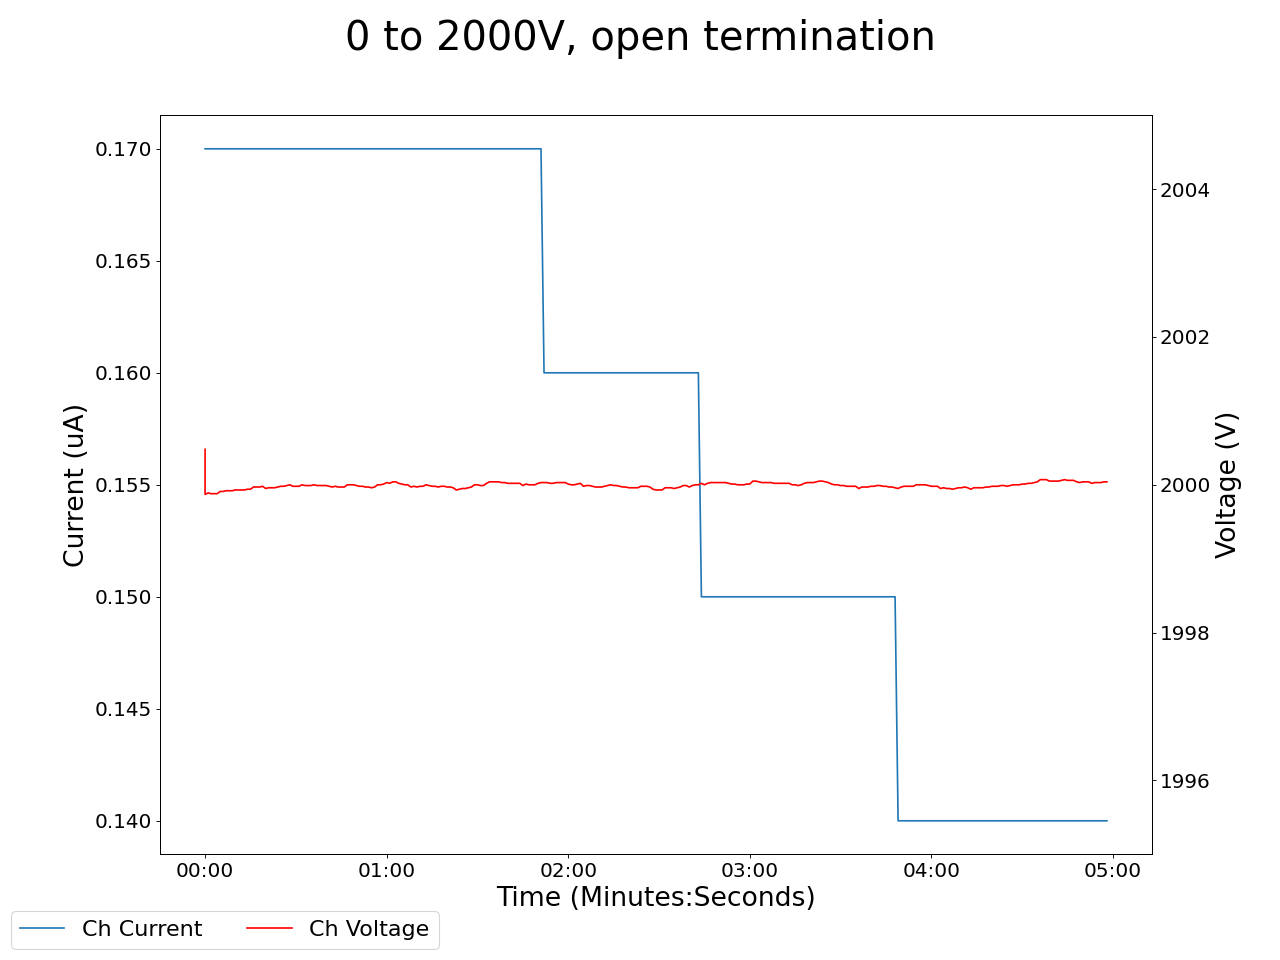

Source data for this figure (header and first rows):
2025-01-17 16:26:28.821067, 0.4099999964237213, 0.0, 0.03999999910593033, 0.0, 0.17000000178813934, 0.0, 2000.47998046875, 0.17000000178813934, 0.05999999865889549, 0.0, 0.0, 0.0, 0.15000000596046448, 0.0, 0.9399999976158142, 0.0, 0.0, 0.0, 0.0, 0.0, 0.4699999988079071, 0.0, 0.5299999713897705
2025-01-17 16:26:29.820962, 0.41, 0.0, 0.04, 0.0, 0.17, 0.0, 2000, 0.17, 0.06, 0.0, 0.0, 0.0, 0.15, 0.0, 0.94, 0.0, 0.0, 0.0, 0.0, 0.0, 0.47, 0.0, 0.54
2025-01-17 16:26:30.820962, 0.41, 0.0, 0.04, 0.0, 0.17, 0.0, 2000, 0.17, 0.06, 0.0, 0.0, 0.0, 0.15, 0.0, 0.94, 0.0, 0.0, 0.0, 0.0, 0.0, 0.47, 0.0, 0.54
2025-01-17 16:26:31.820962, 0.41, 0.0, 0.04, 0.0, 0.17, 0.0, 2000, 0.17, 0.06, 0.0, 0.0, 0.0, 0.15, 0.0, 0.94, 0.0, 0.0, 0.0, 0.0, 0.0, 0.47, 0.0, 0.54
2025-01-17 16:26:32.820962, 0.41, 0.0, 0.04, 0.0, 0.17, 0.0, 2000, 0.17, 0.06, 0.0, 0.0, 0.0, 0.15, 0.0, 0.94, 0.0, 0.0, 0.0, 0.0, 0.0, 0.47, 0.0, 0.54
2025-01-17 16:26:33.820962, 0.41, 0.0, 0.04, 0.0, 0.17, 0.0, 2000, 0.17, 0.06, 0.0, 0.0, 0.0, 0.15, 0.0, 0.94, 0.0, 0.0, 0.0, 0.0, 0.0, 0.47, 0.0, 0.54
2025-01-17 16:26:34.820961, 0.41, 0.0, 0.04, 0.0, 0.17, 0.0, 2000, 0.17, 0.06, 0.0, 0.0, 0.0, 0.15, 0.0, 0.94, 0.0, 0.0, 0.0, 0.0, 0.0, 0.47, 0.0, 0.54
2025-01-17 16:26:35.820961, 0.41, 0.0, 0.04, 0.0, 0.16, 0.0, 2000, 0.17, 0.06, 0.0, 0.0, 0.0, 0.15, 0.0, 0.94, 0.0, 0.0, 0.0, 0.0, 0.0, 0.47, 0.0, 0.54
2025-01-17 16:26:36.820962, 0.41, 0.0, 0.04, 0.0, 0.16, 0.0, 2000, 0.17, 0.06, 0.0, 0.0, 0.0, 0.15, 0.0, 0.94, 0.0, 0.0, 0.0, 0.0, 0.0, 0.47, 0.0, 0.54
2025-01-17 16:26:37.820962, 0.41, 0.0, 0.04, 0.0, 0.16, 0.0, 2000, 0.17, 0.06, 0.0, 0.0, 0.0, 0.15, 0.0, 0.94, 0.0, 0.0, 0.0, 0.0, 0.0, 0.47, 0.0, 0.54
2025-01-17 16:26:38.820962, 0.41, 0.0, 0.04, 0.0, 0.16, 0.0, 2000, 0.17, 0.06, 0.0, 0.0, 0.0, 0.15, 0.0, 0.94, 0.0, 0.0, 0.0, 0.0, 0.0, 0.47, 0.0, 0.54
2025-01-17 16:26:39.820962, 0.41, 0.0, 0.04, 0.0, 0.16, 0.0, 2000, 0.17, 0.06, 0.0, 0.0, 0.0, 0.15, 0.0, 0.94, 0.0, 0.0, 0.0, 0.0, 0.0, 0.47, 0.0, 0.54
2025-01-17 16:26:40.820962, 0.41, 0.0, 0.04, 0.0, 0.16, 0.0, 2000, 0.17, 0.06, 0.0, 0.0, 0.0, 0.15, 0.0, 0.94, 0.0, 0.0, 0.0, 0.0, 0.0, 0.47, 0.0, 0.54
2025-01-17 16:26:41.820962, 0.41, 0.0, 0.04, 0.0, 0.16, 0.0, 2000, 0.17, 0.06, 0.0, 0.0, 0.0, 0.15, 0.0, 0.94, 0.0, 0.0, 0.0, 0.0, 0.0, 0.47, 0.0, 0.54
2025-01-17 16:26:42.820962, 0.41, 0.0, 0.04, 0.0, 0.16, 0.0, 2000, 0.17, 0.06, 0.0, 0.0, 0.0, 0.15, 0.0, 0.94, 0.0, 0.0, 0.0, 0.0, 0.0, 0.47, 0.0, 0.54
2025-01-17 16:26:43.820962, 0.41, 0.0, 0.04, 0.0, 0.16, 0.0, 2000, 0.17, 0.06, 0.0, 0.0, 0.0, 0.15, 0.0, 0.94, 0.0, 0.0, 0.0, 0.0, 0.0, 0.47, 0.0, 0.54
2025-01-17 16:26:44.820962, 0.41, 0.0, 0.04, 0.0, 0.16, 0.0, 2000, 0.17, 0.06, 0.0, 0.0, 0.0, 0.15, 0.0, 0.94, 0.0, 0.0, 0.0, 0.0, 0.0, 0.47, 0.0, 0.54
2025-01-17 16:26:45.820962, 0.4, 0.0, 0.04, 0.0, 0.16, 0.0, 2000, 0.17, 0.06, 0.0, 0.0, 0.0, 0.15, 0.0, 0.94, 0.0, 0.0, 0.0, 0.0, 0.0, 0.47, 0.0, 0.54
2025-01-17 16:26:46.820962, 0.4, 0.0, 0.04, 0.0, 0.16, 0.0, 2000, 0.17, 0.06, 0.0, 0.0, 0.0, 0.15, 0.0, 0.94, 0.0, 0.0, 0.0, 0.0, 0.0, 0.47, 0.0, 0.54
2025-01-17 16:26:47.820962, 0.4, 0.0, 0.04, 0.0, 0.16, 0.0, 2000, 0.17, 0.06, 0.0, 0.0, 0.0, 0.15, 0.0, 0.94, 0.0, 0.0, 0.0, 0.0, 0.0, 0.47, 0.0, 0.54
2025-01-17 16:26:48.820962, 0.4, 0.0, 0.04, 0.0, 0.16, 0.0, 2000, 0.17, 0.06, 0.0, 0.0, 0.0, 0.15, 0.0, 0.94, 0.0, 0.0, 0.0, 0.0, 0.0, 0.47, 0.0, 0.54
2025-01-17 16:26:49.820962, 0.4, 0.0, 0.04, 0.0, 0.16, 0.0, 2000, 0.17, 0.06, 0.0, 0.0, 0.0, 0.15, 0.0, 0.94, 0.0, 0.0, 0.0, 0.0, 0.0, 0.47, 0.0, 0.54
2025-01-17 16:26:50.820962, 0.4, 0.0, 0.04, 0.0, 0.16, 0.0, 2000, 0.17, 0.06, 0.0, 0.0, 0.0, 0.15, 0.0, 0.94, 0.0, 0.0, 0.0, 0.0, 0.0, 0.47, 0.0, 0.54
2025-01-17 16:26:51.820962, 0.4, 0.0, 0.04, 0.0, 0.16, 0.0, 2000, 0.17, 0.06, 0.0, 0.0, 0.0, 0.15, 0.0, 0.94, 0.0, 0.0, 0.0, 0.0, 0.0, 0.47, 0.0, 0.54
2025-01-17 16:26:52.820962, 0.4, 0.0, 0.04, 0.0, 0.16, 0.0, 2000, 0.17, 0.06, 0.0, 0.0, 0.0, 0.15, 0.0, 0.94, 0.0, 0.0, 0.0, 0.0, 0.0, 0.47, 0.0, 0.54
2025-01-17 16:26:53.820963, 0.4, 0.0, 0.04, 0.0, 0.16, 0.0, 2000, 0.17, 0.06, 0.0, 0.0, 0.0, 0.15, 0.0, 0.94, 0.0, 0.0, 0.0, 0.0, 0.0, 0.47, 0.0, 0.54
2025-01-17 16:26:54.820963, 0.4, 0.0, 0.04, 0.0, 0.16, 0.0, 2000, 0.17, 0.06, 0.0, 0.0, 0.0, 0.15, 0.0, 0.94, 0.0, 0.0, 0.0, 0.0, 0.0, 0.47, 0.0, 0.54
2025-01-17 16:26:55.820962, 0.4, 0.0, 0.04, 0.0, 0.16, 0.0, 2000, 0.17, 0.06, 0.0, 0.0, 0.0, 0.15, 0.0, 0.94, 0.0, 0.0, 0.0, 0.0, 0.0, 0.47, 0.0, 0.54
2025-01-17 16:26:56.820963, 0.4, 0.0, 0.04, 0.0, 0.16, 0.0, 2000, 0.17, 0.06, 0.0, 0.0, 0.0, 0.15, 0.0, 0.94, 0.0, 0.0, 0.0, 0.0, 0.0, 0.47, 0.0, 0.54
2025-01-17 16:26:57.820963, 0.4, 0.0, 0.04, 0.0, 0.16, 0.0, 2000, 0.17, 0.06, 0.0, 0.0, 0.0, 0.15, 0.0, 0.94, 0.0, 0.0, 0.0, 0.0, 0.0, 0.47, 0.0, 0.54
2025-01-17 16:26:58.820962, 0.4, 0.0, 0.04, 0.0, 0.16, 0.0, 2000, 0.17, 0.06, 0.0, 0.0, 0.0, 0.15, 0.0, 0.94, 0.0, 0.0, 0.0, 0.0, 0.0, 0.47, 0.0, 0.54
2025-01-17 16:26:59.820962, 0.4, 0.0, 0.04, 0.0, 0.16, 0.0, 2000, 0.17, 0.06, 0.0, 0.0, 0.0, 0.15, 0.0, 0.94, 0.0, 0.0, 0.0, 0.0, 0.0, 0.47, 0.0, 0.54
2025-01-17 16:27:00.820962, 0.4, 0.0, 0.04, 0.0, 0.16, 0.0, 2000, 0.17, 0.06, 0.0, 0.0, 0.0, 0.15, 0.0, 0.94, 0.0, 0.0, 0.0, 0.0, 0.0, 0.47, 0.0, 0.54
2025-01-17 16:27:01.820962, 0.4, 0.0, 0.04, 0.0, 0.16, 0.0, 2000, 0.17, 0.06, 0.0, 0.0, 0.0, 0.15, 0.0, 0.94, 0.0, 0.0, 0.0, 0.0, 0.0, 0.47, 0.0, 0.54
2025-01-17 16:27:02.820962, 0.4, 0.0, 0.04, 0.0, 0.16, 0.0, 2000, 0.17, 0.06, 0.0, 0.0, 0.0, 0.15, 0.0, 0.94, 0.0, 0.0, 0.0, 0.0, 0.0, 0.47, 0.0, 0.54
2025-01-17 16:27:03.820962, 0.4, 0.0, 0.04, 0.0, 0.16, 0.0, 2000, 0.17, 0.06, 0.0, 0.0, 0.0, 0.15, 0.0, 0.94, 0.0, 0.0, 0.0, 0.0, 0.0, 0.47, 0.0, 0.54
2025-01-17 16:27:04.820962, 0.4, 0.0, 0.04, 0.0, 0.16, 0.0, 2000, 0.17, 0.06, 0.0, 0.0, 0.0, 0.15, 0.0, 0.94, 0.0, 0.0, 0.0, 0.0, 0.0, 0.47, 0.0, 0.54
2025-01-17 16:27:05.820962, 0.4, 0.0, 0.04, 0.0, 0.16, 0.0, 2000, 0.17, 0.06, 0.0, 0.0, 0.0, 0.15, 0.0, 0.94, 0.0, 0.0, 0.0, 0.0, 0.0, 0.47, 0.0, 0.54
2025-01-17 16:27:06.820962, 0.4, 0.0, 0.04, 0.0, 0.16, 0.0, 2000, 0.17, 0.06, 0.0, 0.0, 0.0, 0.15, 0.0, 0.95, 0.0, 0.0, 0.0, 0.0, 0.0, 0.47, 0.0, 0.54
2025-01-17 16:27:07.820962, 0.4, 0.0, 0.04, 0.0, 0.16, 0.0, 2000, 0.17, 0.06, 0.0, 0.0, 0.0, 0.15, 0.0, 0.95, 0.0, 0.0, 0.0, 0.0, 0.0, 0.47, 0.0, 0.54
2025-01-17 16:27:08.820962, 0.4, 0.0, 0.04, 0.0, 0.17, 0.0, 2000, 0.17, 0.06, 0.0, 0.0, 0.0, 0.15, 0.0, 0.95, 0.0, 0.0, 0.0, 0.0, 0.0, 0.47, 0.0, 0.54
2025-01-17 16:27:09.820962, 0.4, 0.0, 0.04, 0.0, 0.17, 0.0, 2000, 0.17, 0.06, 0.0, 0.0, 0.0, 0.15, 0.0, 0.95, 0.0, 0.0, 0.0, 0.0, 0.0, 0.47, 0.0, 0.54
2025-01-17 16:27:10.820962, 0.4, 0.0, 0.04, 0.0, 0.17, 0.0, 2000, 0.17, 0.06, 0.0, 0.0, 0.0, 0.15, 0.0, 0.95, 0.0, 0.0, 0.0, 0.0, 0.0, 0.47, 0.0, 0.54
2025-01-17 16:27:11.820962, 0.4, 0.0, 0.04, 0.0, 0.17, 0.0, 2000, 0.17, 0.06, 0.0, 0.0, 0.0, 0.15, 0.0, 0.95, 0.0, 0.0, 0.0, 0.0, 0.0, 0.47, 0.0, 0.54
2025-01-17 16:27:12.820962, 0.4, 0.0, 0.04, 0.0, 0.16, 0.0, 2000, 0.17, 0.06, 0.0, 0.0, 0.0, 0.15, 0.0, 0.95, 0.0, 0.0, 0.0, 0.0, 0.0, 0.47, 0.0, 0.54
2025-01-17 16:27:13.820962, 0.4, 0.0, 0.04, 0.0, 0.16, 0.0, 2000, 0.17, 0.06, 0.0, 0.0, 0.0, 0.15, 0.0, 0.95, 0.0, 0.0, 0.0, 0.0, 0.0, 0.47, 0.0, 0.54
2025-01-17 16:27:14.820962, 0.4, 0.0, 0.04, 0.0, 0.16, 0.0, 2000, 0.17, 0.06, 0.0, 0.0, 0.0, 0.15, 0.0, 0.95, 0.0, 0.0, 0.0, 0.0, 0.0, 0.47, 0.0, 0.54
2025-01-17 16:27:15.820962, 0.4, 0.0, 0.04, 0.0, 0.16, 0.0, 2000, 0.17, 0.06, 0.0, 0.0, 0.0, 0.15, 0.0, 0.95, 0.0, 0.0, 0.0, 0.0, 0.0, 0.47, 0.0, 0.54
2025-01-17 16:27:16.820962, 0.4, 0.0, 0.04, 0.0, 0.16, 0.0, 2000, 0.17, 0.06, 0.0, 0.0, 0.0, 0.15, 0.0, 0.95, 0.0, 0.0, 0.0, 0.0, 0.0, 0.46, 0.0, 0.54
2025-01-17 16:27:17.820962, 0.4, 0.0, 0.04, 0.0, 0.16, 0.0, 2000, 0.17, 0.06, 0.0, 0.0, 0.0, 0.15, 0.0, 0.95, 0.0, 0.0, 0.0, 0.0, 0.0, 0.46, 0.0, 0.54
2025-01-17 16:27:18.820962, 0.4, 0.0, 0.04, 0.0, 0.16, 0.0, 2000, 0.17, 0.06, 0.0, 0.0, 0.0, 0.15, 0.0, 0.95, 0.0, 0.0, 0.0, 0.0, 0.0, 0.46, 0.0, 0.54
2025-01-17 16:27:19.820962, 0.4, 0.0, 0.04, 0.0, 0.16, 0.0, 2000, 0.17, 0.06, 0.0, 0.0, 0.0, 0.15, 0.0, 0.95, 0.0, 0.0, 0.0, 0.0, 0.0, 0.46, 0.0, 0.54
2025-01-17 16:27:20.820962, 0.4, 0.0, 0.04, 0.0, 0.16, 0.0, 2000, 0.17, 0.06, 0.0, 0.0, 0.0, 0.15, 0.0, 0.95, 0.0, 0.0, 0.0, 0.0, 0.0, 0.46, 0.0, 0.54
2025-01-17 16:27:21.820960, 0.4, 0.0, 0.04, 0.0, 0.17, 0.0, 2000, 0.17, 0.06, 0.0, 0.0, 0.0, 0.15, 0.0, 0.95, 0.0, 0.0, 0.0, 0.0, 0.0, 0.46, 0.0, 0.54
2025-01-17 16:27:22.820962, 0.4, 0.0, 0.04, 0.0, 0.17, 0.0, 2000, 0.17, 0.06, 0.0, 0.0, 0.0, 0.15, 0.0, 0.95, 0.0, 0.0, 0.0, 0.0, 0.0, 0.46, 0.0, 0.54
2025-01-17 16:27:23.820962, 0.4, 0.0, 0.04, 0.0, 0.17, 0.0, 2000, 0.17, 0.06, 0.0, 0.0, 0.0, 0.15, 0.0, 0.95, 0.0, 0.0, 0.0, 0.0, 0.0, 0.46, 0.0, 0.54
2025-01-17 16:27:24.820962, 0.4, 0.0, 0.04, 0.0, 0.17, 0.0, 2000, 0.17, 0.06, 0.0, 0.0, 0.0, 0.15, 0.0, 0.95, 0.0, 0.0, 0.0, 0.0, 0.0, 0.46, 0.0, 0.54
2025-01-17 16:27:25.820962, 0.4, 0.0, 0.04, 0.0, 0.17, 0.0, 2000, 0.17, 0.06, 0.0, 0.0, 0.0, 0.15, 0.0, 0.95, 0.0, 0.0, 0.0, 0.0, 0.0, 0.46, 0.0, 0.54
2025-01-17 16:27:26.820961, 0.4, 0.0, 0.04, 0.0, 0.17, 0.0, 2000, 0.17, 0.06, 0.0, 0.0, 0.0, 0.15, 0.0, 0.95, 0.0, 0.0, 0.0, 0.0, 0.0, 0.46, 0.0, 0.54
2025-01-17 16:27:27.820962, 0.4, 0.0, 0.04, 0.0, 0.17, 0.0, 2000, 0.17, 0.06, 0.0, 0.0, 0.0, 0.15, 0.0, 0.95, 0.0, 0.0, 0.0, 0.0, 0.0, 0.46, 0.0, 0.54
2025-01-17 16:27:28.820962, 0.4, 0.0, 0.04, 0.0, 0.17, 0.0, 2000, 0.17, 0.06, 0.0, 0.0, 0.0, 0.15, 0.0, 0.95, 0.0, 0.0, 0.0, 0.0, 0.0, 0.46, 0.0, 0.54
... 239 more rows
